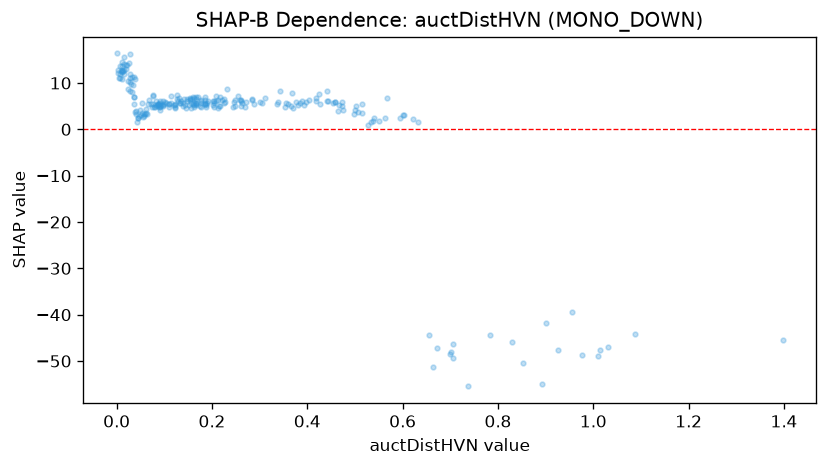

Values plotted in this chart, from the file beside it:
feature_value, shap_value
1.009, -48.88
0.568, 6.806
0.506, 3.717
0.153, 6.216
0.601, 2.999
0.166, 6.437
1.397, -45.5
0.092, 4.957
0.632, 1.676
0.025, 14.31
0.214, 5.032
0.222, 6.282
0.167, 5.48
0.167, 6.917
0.064, 3.34
0.305, 5.758
0.19, 5.58
0.473, 5.896
0.12, 5.242
0.499, 3.26
0.377, 5.867
0.892, -54.85
0.122, 4.804
0.062, 3.556
0.08, 4.75
0.058, 2.902
0.153, 6.562
0.132, 5.746
0.339, 5.828
0.161, 5.384
0.019, 12.91
0.5, 4.102
0.381, 5.151
1.031, -47.04
0.225, 6.612
0.738, -55.47
0.147, 6.596
0.068, 6.225
0.158, 6.453
0.014, 12.56
0.114, 7.191
0.156, 5.775
0.216, 7.064
0.03, 9.67
0.603, 3.063
0.503, 4.922
0.464, 3.993
0.185, 6.404
0.044, 2.501
0.209, 7.18
0.123, 5.369
0.192, 6.142
0.028, 11
0.441, 8.161
0.091, 6.181
0.976, -48.68
0.11, 4.918
0.389, 6.087
0.062, 4.275
0.404, 6.379
... 189 more rows
